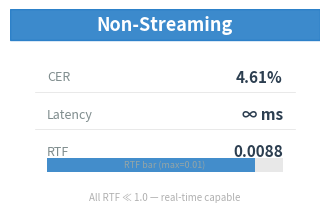
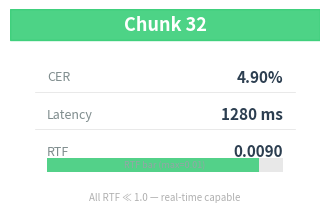
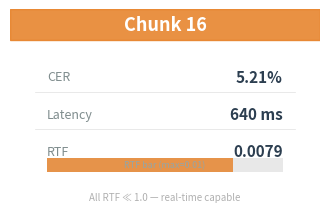
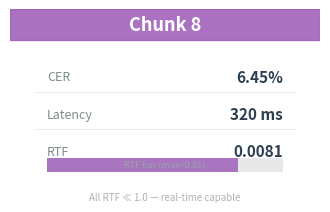
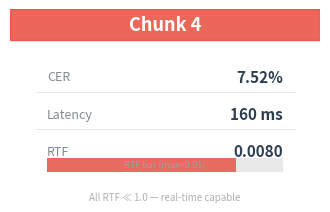

The script that saved these images, in order:
#!/usr/bin/env python3
"""Generate individual metric cards for each streaming config — one image per chunk."""

from pathlib import Path
import matplotlib
matplotlib.use("Agg")
import matplotlib.pyplot as plt
import numpy as np

OUT = Path("figures")
OUT.mkdir(parents=True, exist_ok=True)

# ── Data ──
configs = [
    ("Non-Streaming",  "∞",  4.61, 0.0088, "#1a76c4"),
    ("Chunk 32",       "1280", 4.90, 0.0090, "#2ecc71"),
    ("Chunk 16",       "640",  5.21, 0.0079, "#e67e22"),
    ("Chunk 8",        "320",  6.45, 0.0081, "#9b59b6"),
    ("Chunk 4",        "160",  7.52, 0.0080, "#e74c3c"),
]

def save(fig, name):
    path = OUT / name
    fig.savefig(path, dpi=130, bbox_inches="tight", facecolor="white", pad_inches=0.3)
    print(f"[OK] {path} ({path.stat().st_size // 1024} KB)")
    plt.close(fig)

# ── One compact card per config ──
for name, lat, cer, rtf, color in configs:
    fig, ax = plt.subplots(figsize=(4, 2.2))
    fig.patch.set_facecolor("white")
    ax.set_facecolor("#f8f9fa")
    ax.set_xlim(0, 1)
    ax.set_ylim(0, 1)
    ax.axis("off")

    # Title bar
    ax.add_patch(plt.Rectangle((0, 0.82), 1, 0.18, color=color, alpha=0.85,
                                transform=ax.transData, zorder=2))
    ax.text(0.5, 0.91, name, ha="center", va="center", fontsize=13,
            fontweight="bold", color="white", transform=ax.transData)

    # Metrics
    lines = [
        ("CER", f"{cer:.2f}%", "#2c3e50"),
        ("Latency", lat + " ms", "#2c3e50"),
        ("RTF", f"{rtf:.4f}", "#2c3e50"),
    ]
    for i, (label, value, c) in enumerate(lines):
        y_pos = 0.60 - i * 0.22
        ax.text(0.12, y_pos, label, ha="left", va="center", fontsize=9,
                color="#7f8c8d", transform=ax.transData)
        ax.text(0.88, y_pos, value, ha="right", va="center", fontsize=11,
                fontweight="bold", color=c, transform=ax.transData)
        # Divider
        if i < len(lines) - 1:
            ax.axhline(y=y_pos - 0.09, xmin=0.08, xmax=0.92,
                       color="#e0e0e0", lw=0.5)

    # RTF bar (small indicator at bottom)
    bar_max = 0.010
    bar_width = 0.76
    bar_x = 0.12
    bar_y = 0.04
    ax.add_patch(plt.Rectangle((bar_x, bar_y), bar_width, 0.08,
                                color="#e8e8e8", ec="none", lw=0,
                                transform=ax.transData, zorder=1))
    ax.add_patch(plt.Rectangle((bar_x, bar_y), bar_width * rtf / bar_max, 0.08,
                                color=color, alpha=0.8, ec="none", lw=0,
                                transform=ax.transData, zorder=2))
    ax.text(bar_x + bar_width / 2, bar_y + 0.04, f"RTF bar (max={bar_max})",
            ha="center", va="center", fontsize=6.5, color="#95a5a6",
            transform=ax.transData)

    # Tag
    ax.text(0.5, -0.08, "All RTF ≪ 1.0 — real-time capable",
            ha="center", va="top", fontsize=7, color="#b0b0b0",
            fontstyle="italic", transform=ax.transData)

    safe_name = name.lower().replace(" ", "_").replace("-", "_")
    save(fig, f"card_{safe_name}.png")

# ── Also regenerate the combined small RTF bar chart (compact) ──
plt.rcParams.update({
    "font.family": "sans-serif",
    "font.size": 12,
    "axes.titlesize": 14,
    "axes.labelsize": 12,
})

chunks = ["Non-Streaming", "Chunk 32", "Chunk 16", "Chunk 8", "Chunk 4"]
rtfs   = [0.0088, 0.0090, 0.0079, 0.0081, 0.0080]
colors_list = ["#1a76c4", "#2ecc71", "#e67e22", "#9b59b6", "#e74c3c"]

fig, ax = plt.subplots(figsize=(9, 2.8))
fig.patch.set_facecolor("white")
ax.set_facecolor("#fafbfc")
x = np.arange(len(chunks))
bars = ax.bar(x, rtfs, 0.5, color=colors_list, alpha=0.85,
              edgecolor="white", lw=1.0, zorder=3)
ax.set_xticks(x)
ax.set_xticklabels(chunks, fontsize=10, fontweight="bold")
ax.set_ylabel("RTF", fontweight="bold", fontsize=11)
ax.set_title("Real-Time Factor per Chunk Size", fontweight="bold", pad=8, fontsize=13)
ax.grid(axis="y", alpha=0.25)
ax.grid(axis="x", alpha=0)
ax.set_ylim(0, max(rtfs) * 1.35)
for bar, rtf in zip(bars, rtfs):
    ax.text(bar.get_x() + bar.get_width()/2, bar.get_height() + max(rtfs)*0.025,
            f"{rtf:.4f}", ha="center", va="bottom", fontsize=9,
            fontweight="bold", color="#2c3e50")
ax.axhline(y=1.0, color="#e74c3c", linestyle="--", alpha=0.2, lw=1.0)
ax.text(x[-1]+0.3, 1.01, "RTF=1.0", fontsize=7.5, color="#e74c3c",
        alpha=0.4, fontstyle="italic")
save(fig, "rtf_chart.png")

print("Done — 6 images generated (5 cards + 1 combined bar chart).")
